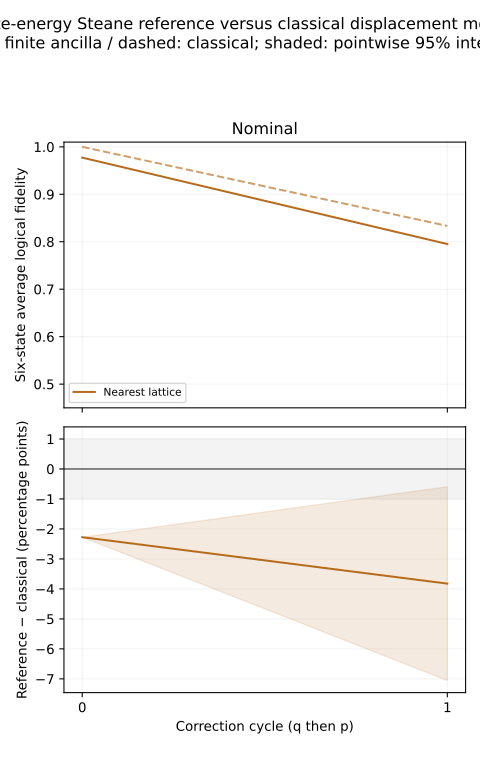

The file beside this chart, header and first rows:
point, decoder, cycle, cutoff, population_gate_pass, classical_fidelity, replayed_fidelity, reference_fidelity, reference_ci95_low, reference_ci95_high, difference, difference_ci95_low, difference_ci95_high, mean_edge_weight, max_edge_weight
nominal, nearest, 0, 96, True, 1.0, 0.9772, 0.9772, 0.9772, 0.9772, -0.02275, -0.02275, -0.02275, 3.536284264788487e-08, 3.819655530772914e-08
nominal, nearest, 1, 96, False, 0.8333, 0.813, 0.7951, 0.5812, 1.009, -0.03824, -0.07056, -0.005917, 0.04372, 0.2117
